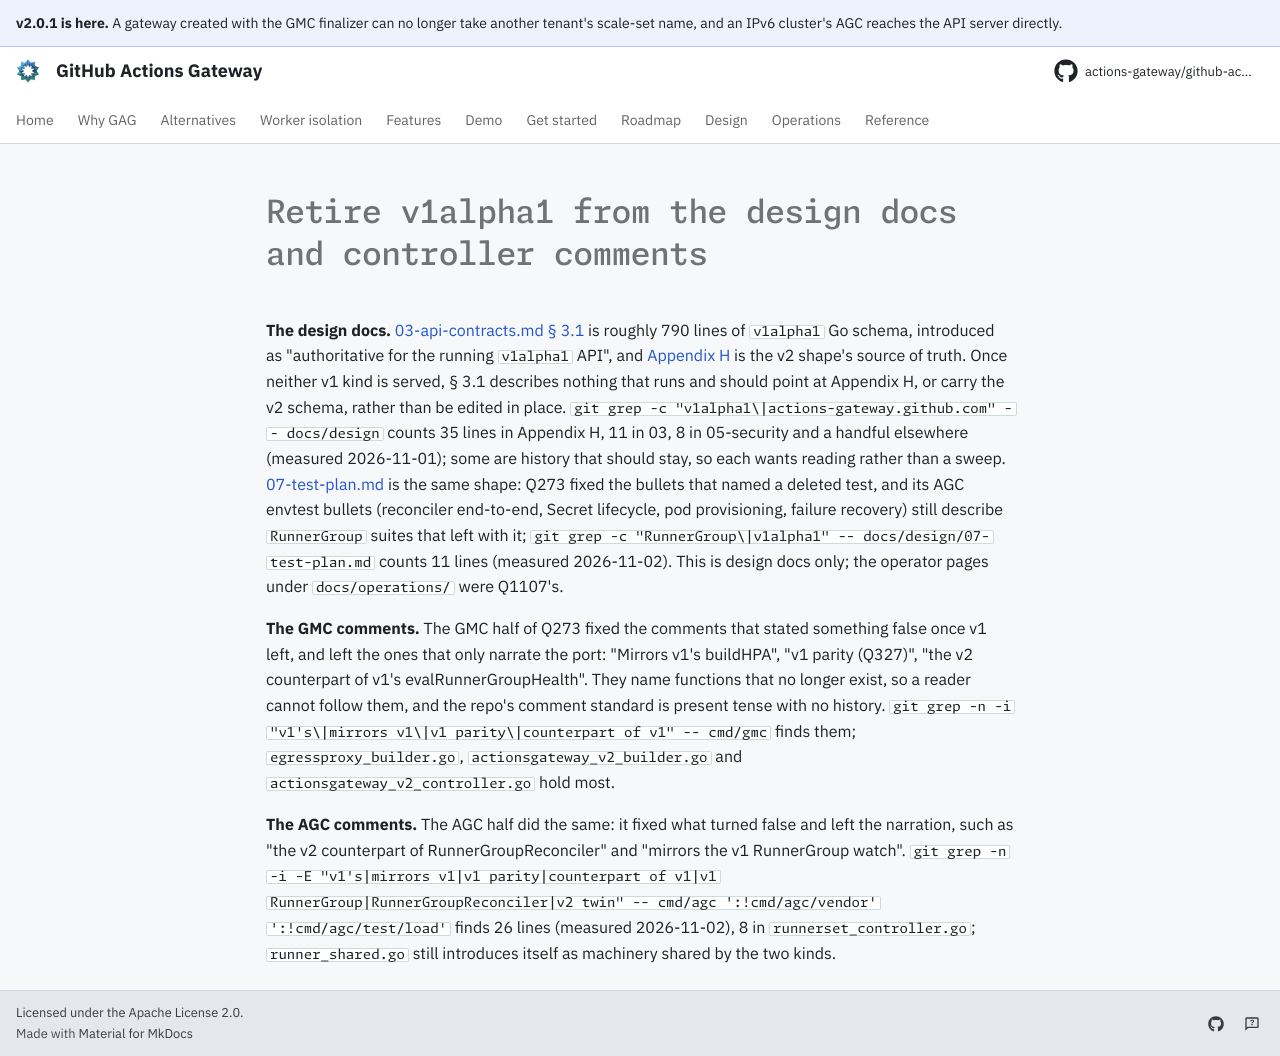

repository: actions-gateway/github-actions-gateway · page: dev/queue/Q1260/index.html · generator: mkdocs

---
id: Q1260
rank: b2rr
labels:
    - docs
    - debt
status: ready
size: M
---

# Retire v1alpha1 from the design docs and controller comments

**The design docs.** [03-api-contracts.md § 3.1](../design/03-api-contracts.md#31-kubernetes-crd-schemas) is roughly 790 lines of `v1alpha1` Go schema, introduced as "authoritative for the running `v1alpha1` API", and [Appendix H](../design/appendix-h-v2-api-decomposition.md) is the v2 shape's source of truth.
Once neither v1 kind is served, § 3.1 describes nothing that runs and should point at Appendix H, or carry the v2 schema, rather than be edited in place.
`git grep -c "v1alpha1\|actions-gateway.github.com" -- docs/design` counts 35 lines in Appendix H, 11 in 03, 8 in 05-security and a handful elsewhere (measured 2026-11-01); some are history that should stay, so each wants reading rather than a sweep.
[07-test-plan.md](../design/07-test-plan.md) is the same shape: Q273 fixed the bullets that named a deleted test, and its AGC envtest bullets (reconciler end-to-end, Secret lifecycle, pod provisioning, failure recovery) still describe `RunnerGroup` suites that left with it; `git grep -c "RunnerGroup\|v1alpha1" -- docs/design/07-test-plan.md` counts 11 lines (measured 2026-11-02).
This is design docs only; the operator pages under `docs/operations/` were Q1107's.

**The GMC comments.** The GMC half of Q273 fixed the comments that stated something false once v1 left, and left the ones that only narrate the port: "Mirrors v1's buildHPA", "v1 parity (Q327)", "the v2 counterpart of v1's evalRunnerGroupHealth".
They name functions that no longer exist, so a reader cannot follow them, and the repo's comment standard is present tense with no history.
`git grep -n -i "v1's\|mirrors v1\|v1 parity\|counterpart of v1" -- cmd/gmc` finds them; `egressproxy_builder.go`, `actionsgateway_v2_builder.go` and `actionsgateway_v2_controller.go` hold most.

**The AGC comments.** The AGC half did the same: it fixed what turned false and left the narration, such as "the v2 counterpart of RunnerGroupReconciler" and "mirrors the v1 RunnerGroup watch".
`git grep -n -i -E "v1's|mirrors v1|v1 parity|counterpart of v1|v1 RunnerGroup|RunnerGroupReconciler|v2 twin" -- cmd/agc ':!cmd/agc/vendor' ':!cmd/agc/test/load'` finds 26 lines (measured 2026-11-02), 8 in `runnerset_controller.go`; `runner_shared.go` still introduces itself as machinery shared by the two kinds.
